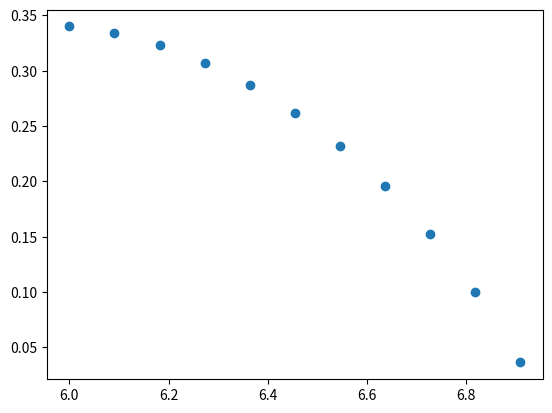

Reproduce this figure in Python.
#A1(L) = (1/6) * L(-4L^2 + 3L + 6); //integral of numerator
#A2(L) = (1/6) * L(-8L^2 + 15L + 30); // integral of first term in denominator 
#A3(L) = (1/6) * L(16L^2 - 3L - 6); // integral of second term in denominator

import numpy as np
import matplotlib.pyplot as plt

def A1(L):
    return (1/6) * L * (-4*L*L + 3*L + 6)

def A2(L):
    return (1/6) * L * (-8*L*L + 15*L + 30)

def A3(L):
    return (1/6) * L * (16*L*L - 3*L - 6)

npoints = 12
L = np.linspace(0.0, 1.0, npoints)
halfstep = npoints/2.0
phase = np.pi/2.0
gamma = 29.3
delta = 0.05

avg = []
for i,L1 in enumerate(L):
    # print(L1)
    if i == 0:
        continue
    L0 = L[i-1]
    numerator = (A1(L1) - A1(L0)) * np.sin(phase) * np.sin(delta);
    denominator=  gamma *  ( (A2(L1) - A2(L0)) + (A3(L1) - A3(L0))*np.cos(phase) )

    final = numerator/denominator
    avg.append(1000*final)

mid = [i+halfstep for i in L[:-1]]


plt.scatter(mid, avg)
plt.show()
